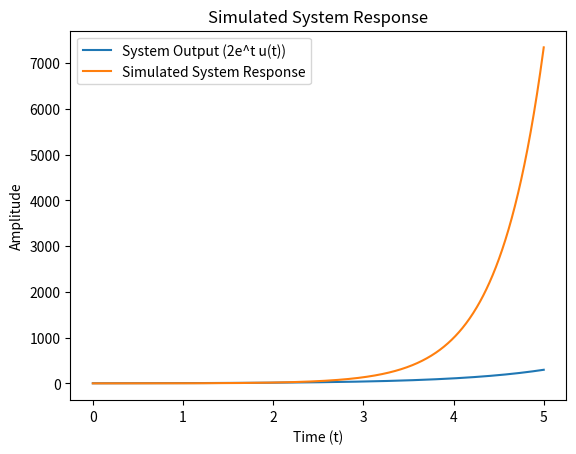

This chart was generated by the following Python code:
import numpy as np
import matplotlib.pyplot as plt
from scipy.signal import TransferFunction, step
from scipy.integrate import odeint

# Define the system response and input function
def system_output(t):
    return 2 * np.exp(t)

def input_function(t):
    return np.heaviside(t, 1)

# Time values
t_values = np.linspace(0, 5, 1000)

# Calculate the system output using the given response
y_values = system_output(t_values)

# Plot the system output
plt.plot(t_values, y_values, label='System Output (2e^t u(t))')
plt.xlabel('Time (t)')
plt.ylabel('Amplitude')
plt.title('System Output')
plt.legend()
plt.show()

# Simulate and calculate the system function from the input and output
t_sim = np.linspace(0, 5, 1000)
output_sim = odeint(lambda y, t: 2 * np.exp(t), 0, t_sim)[:, 0]
t, y = step(TransferFunction([2], [1, -1, -2]), T=t_sim)
 
# Plot the simulated system response
plt.plot(t, y, label='Simulated System Response')
plt.xlabel('Time (t)')
plt.ylabel('Amplitude')
plt.title('Simulated System Response')
plt.legend()
plt.show()